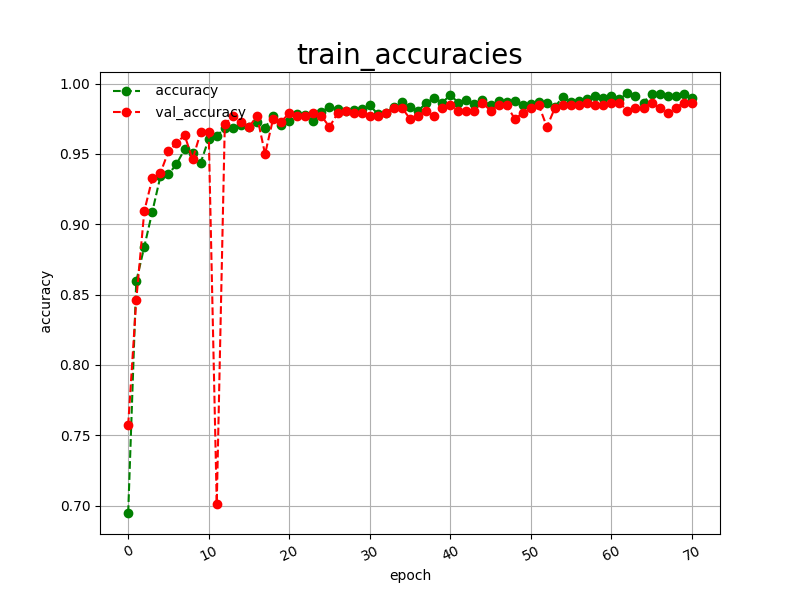

Values plotted in this chart, from the file beside it:
epoch, accuracy, val_accuracy
0, 0.6948, 0.7572
1, 0.8594, 0.8459
2, 0.8840, 0.9094
3, 0.9090, 0.9326
4, 0.9340, 0.9364
5, 0.9355, 0.9518
6, 0.9427, 0.9576
7, 0.9533, 0.9634
8, 0.9504, 0.9461
9, 0.9437, 0.9653
10, 0.9605, 0.9653
11, 0.9629, 0.7013
12, 0.9682, 0.9711
13, 0.9687, 0.9769
14, 0.9706, 0.9730
15, 0.9692, 0.9692
16, 0.9730, 0.9769
17, 0.9687, 0.9499
18, 0.9769, 0.9750
19, 0.9706, 0.9730
20, 0.9735, 0.9788
21, 0.9783, 0.9769
22, 0.9779, 0.9769
23, 0.9735, 0.9788
24, 0.9798, 0.9769
25, 0.9836, 0.9692
26, 0.9817, 0.9788
27, 0.9807, 0.9807
28, 0.9812, 0.9788
29, 0.9817, 0.9788
30, 0.9846, 0.9769
31, 0.9783, 0.9769
32, 0.9793, 0.9788
33, 0.9836, 0.9827
34, 0.9870, 0.9827
35, 0.9831, 0.9750
36, 0.9807, 0.9769
37, 0.9860, 0.9807
38, 0.9899, 0.9769
39, 0.9865, 0.9827
40, 0.9918, 0.9846
41, 0.9865, 0.9807
42, 0.9884, 0.9807
43, 0.9856, 0.9807
44, 0.9880, 0.9865
45, 0.9846, 0.9807
46, 0.9875, 0.9846
47, 0.9870, 0.9846
48, 0.9875, 0.9750
49, 0.9846, 0.9788
50, 0.9856, 0.9827
51, 0.9870, 0.9846
52, 0.9860, 0.9692
53, 0.9836, 0.9827
54, 0.9904, 0.9846
55, 0.9870, 0.9846
56, 0.9875, 0.9846
57, 0.9889, 0.9865
58, 0.9909, 0.9846
59, 0.9899, 0.9846
... 11 more rows
